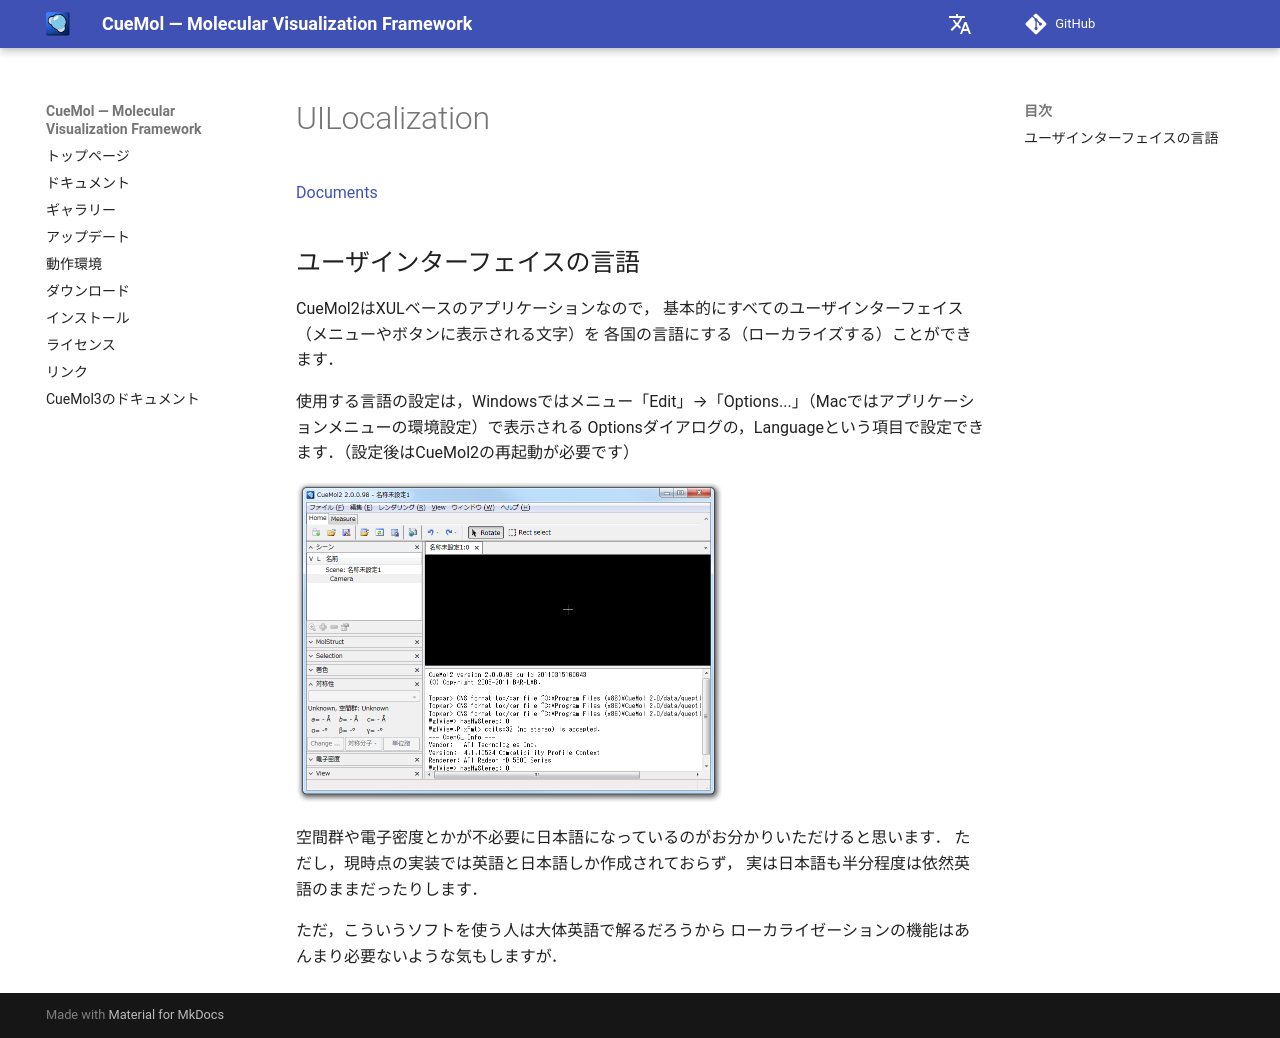

repository: CueMol/cuemol2_docs · page: cuemol2/UILocalization/index.html · generator: mkdocs

[Documents](../../Documents)

## ユーザインターフェイスの言語

CueMol2はXULベースのアプリケーションなので，
基本的にすべてのユーザインターフェイス（メニューやボタンに表示される文字）を
各国の言語にする（ローカライズする）ことができます．

使用する言語の設定は，Windowsではメニュー「Edit」→「Options...」（Macではアプリケーションメニューの環境設定）で表示される
Optionsダイアログの，Languageという項目で設定できます．（設定後はCueMol2の再起動が必要です）


![l10n_ja_snap](../../assets/images/cuemol2/UILocalization/l10n_ja_snap.png){ style="zoom: 0.5" .on-glb }


空間群や電子密度とかが不必要に日本語になっているのがお分かりいただけると思います．
ただし，現時点の実装では英語と日本語しか作成されておらず，
実は日本語も半分程度は依然英語のままだったりします．

ただ，こういうソフトを使う人は大体英語で解るだろうから
ローカライゼーションの機能はあんまり必要ないような気もしますが．
